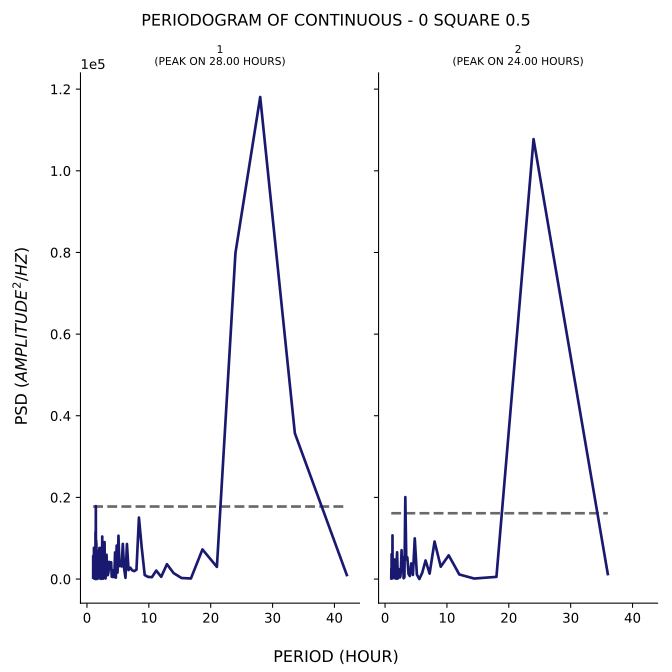

Data behind this chart, as committed beside it:
test, period, psd
1, 42.0, 989.4
1, 33.6, 35723
1, 28.0, 118074
1, 24.0, 79887
1, 21.0, 2986
1, 18.67, 7262
1, 16.8, 144
1, 15.27, 266.8
1, 14.0, 1467
1, 12.92, 3650
1, 12.0, 546.3
1, 11.2, 2075
1, 10.5, 469.4
1, 9.882, 536.7
1, 9.333, 977.5
1, 8.842, 7827
1, 8.4, 15067
1, 8.0, 2301
1, 7.636, 1941
1, 7.304, 2153
1, 7.0, 2777
1, 6.72, 2207
1, 6.462, 8592
1, 6.222, 308.9
1, 6.0, 2672
1, 5.793, 8614
1, 5.6, 3081
1, 5.419, 3887
1, 5.25, 3176
1, 5.091, 10619
1, 4.941, 1596
1, 4.8, 8205
1, 4.667, 346.9
1, 4.541, 6526
1, 4.421, 498.6
1, 4.308, 2190
1, 4.2, 504.6
1, 4.098, 1621
1, 4.0, 574.1
1, 3.907, 4128
1, 3.818, 2494
1, 3.733, 2743
1, 3.652, 3033
1, 3.574, 4213
1, 3.5, 2080
1, 3.429, 1311
1, 3.36, 949.5
1, 3.294, 3227
1, 3.231, 2066
1, 3.17, 5948
1, 3.111, 2285
1, 3.055, 1203
1, 3.0, 144.3
1, 2.947, 4317
1, 2.897, 327.5
1, 2.847, 9053
1, 2.8, 5039
1, 2.754, 793.1
1, 2.71, 6941
1, 2.667, 6290
... 176 more rows
